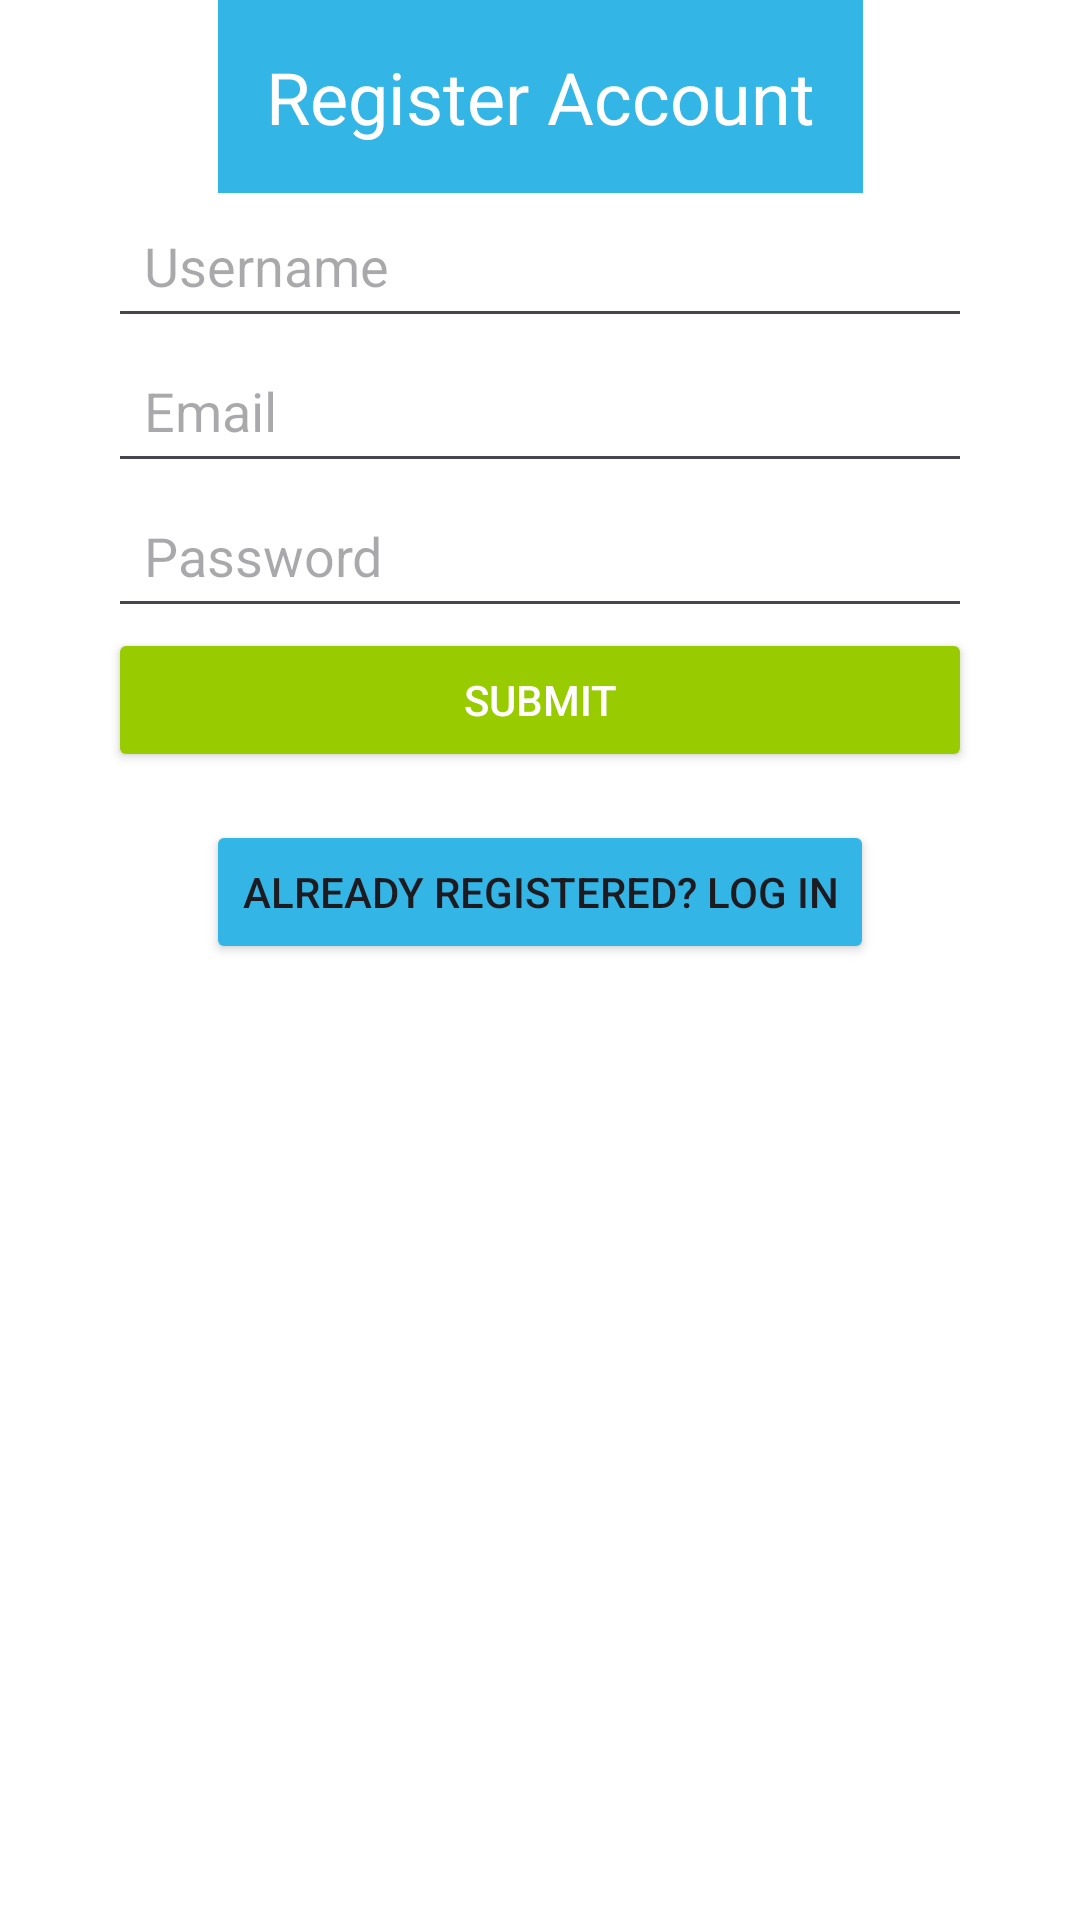

This screen was rendered from an Android layout file. Write that file and the resources it references.
<!-- AndroidManifest.xml: application theme Theme.Zadanie_szabados -->
<!-- res/layout/activity_register.xml -->
<androidx.constraintlayout.widget.ConstraintLayout xmlns:android="http://schemas.android.com/apk/res/android"
    xmlns:app="http://schemas.android.com/apk/res-auto"
    xmlns:tools="http://schemas.android.com/tools"
    android:layout_width="match_parent"
    android:layout_height="match_parent"
    android:background="@android:color/white"
    tools:context=".RegisterActivity">

    
    <TextView
        android:id="@+id/textView_title"
        android:layout_width="wrap_content"
        android:layout_height="wrap_content"
        android:text="Register Account"
        android:textSize="24sp"
        android:textColor="@android:color/white"
        android:background="@android:color/holo_blue_light"
        android:padding="16dp"
        android:gravity="center"
        app:layout_constraintTop_toTopOf="parent"
        app:layout_constraintStart_toStartOf="parent"
        app:layout_constraintEnd_toEndOf="parent" />

    
    <EditText
        android:id="@+id/editText_register_username"
        android:layout_width="0dp"
        android:layout_height="wrap_content"
        android:hint="Username"
        android:padding="12dp"
        android:textColor="@android:color/black"
        app:layout_constraintTop_toBottomOf="@id/textView_title"
        app:layout_constraintStart_toStartOf="parent"
        app:layout_constraintEnd_toEndOf="parent"
        app:layout_constraintWidth_percent="0.8" />

    
    <EditText
        android:id="@+id/editText_register_email"
        android:layout_width="0dp"
        android:layout_height="wrap_content"
        android:hint="Email"
        android:inputType="textEmailAddress"
        android:padding="12dp"
        android:textColor="@android:color/black"
        app:layout_constraintTop_toBottomOf="@id/editText_register_username"
        app:layout_constraintStart_toStartOf="parent"
        app:layout_constraintEnd_toEndOf="parent"
        app:layout_constraintWidth_percent="0.8" />

    
    <EditText
        android:id="@+id/editText_register_password"
        android:layout_width="0dp"
        android:layout_height="wrap_content"
        android:hint="Password"
        android:inputType="textPassword"
        android:padding="12dp"
        android:textColor="@android:color/black"
        app:layout_constraintTop_toBottomOf="@id/editText_register_email"
        app:layout_constraintStart_toStartOf="parent"
        app:layout_constraintEnd_toEndOf="parent"
        app:layout_constraintWidth_percent="0.8" />

    
    <Button
        android:id="@+id/button_submit_register"
        android:layout_width="0dp"
        android:layout_height="wrap_content"
        android:text="Submit"
        android:backgroundTint="@android:color/holo_green_light"
        android:textColor="@android:color/white"
        app:layout_constraintTop_toBottomOf="@id/editText_register_password"
        app:layout_constraintStart_toStartOf="parent"
        app:layout_constraintEnd_toEndOf="parent"
        app:layout_constraintWidth_percent="0.8" />

    <Button
        android:id="@+id/button_already_registered"
        android:backgroundTint="@android:color/holo_blue_light"
        android:layout_width="wrap_content"
        android:layout_height="wrap_content"
        android:text="Already Registered? Log In"
        android:layout_marginTop="16dp"
        app:layout_constraintTop_toBottomOf="@+id/button_submit_register"
        app:layout_constraintStart_toStartOf="parent"
        app:layout_constraintEnd_toEndOf="parent" />

</androidx.constraintlayout.widget.ConstraintLayout>
<!-- resources referenced by this layout -->
<resources>
  <style name="Theme.Zadanie_szabados" parent="Base.Theme.Zadanie_szabados" />
  <style name="Base.Theme.Zadanie_szabados" parent="Theme.Material3.DayNight.NoActionBar">
          
          
      </style>
</resources>
